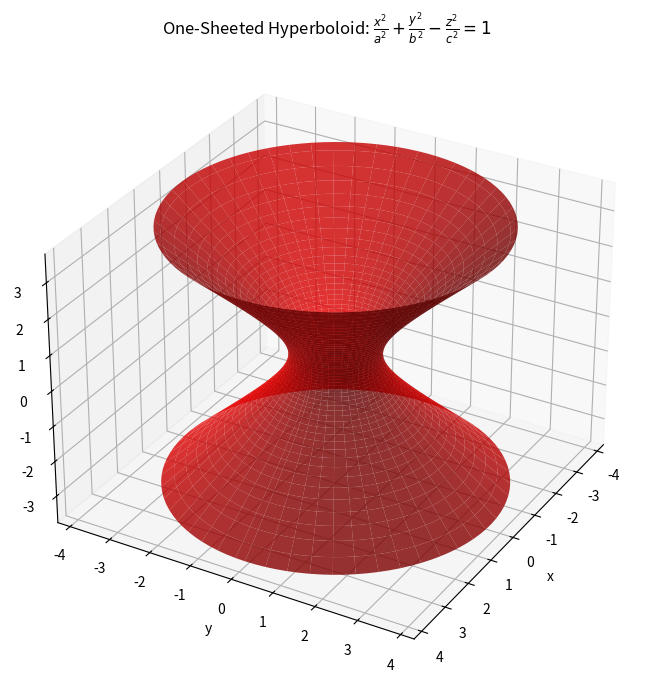

This chart was generated by the following Python code:
import numpy as np
import matplotlib.pyplot as plt

# Parameters
a = 1  # x and y axis scaling
c = 1  # z axis scaling
u = np.linspace(0, 2 * np.pi, 100)
v = np.linspace(-2, 2, 100)
U, V = np.meshgrid(u, v)

# Parametric equations for one-sheeted hyperboloid
X = a * np.cosh(V) * np.cos(U)
Y = a * np.cosh(V) * np.sin(U)
Z = c * np.sinh(V)

# Plotting
fig = plt.figure(figsize=(10, 7))
ax = fig.add_subplot(111, projection='3d')
ax.plot_surface(X, Y, Z, color='red', alpha=0.8)

# Labels and aesthetics
ax.set_title("One-Sheeted Hyperboloid: $\\frac{x^2}{a^2} + \\frac{y^2}{b^2} - \\frac{z^2}{c^2} = 1$")
ax.set_xlabel("x")
ax.set_ylabel("y")
ax.set_zlabel("z")
ax.view_init(elev=30, azim=30)
plt.tight_layout()
plt.savefig("one_sheeted_hyperboloid.png", dpi=300)
plt.show()
